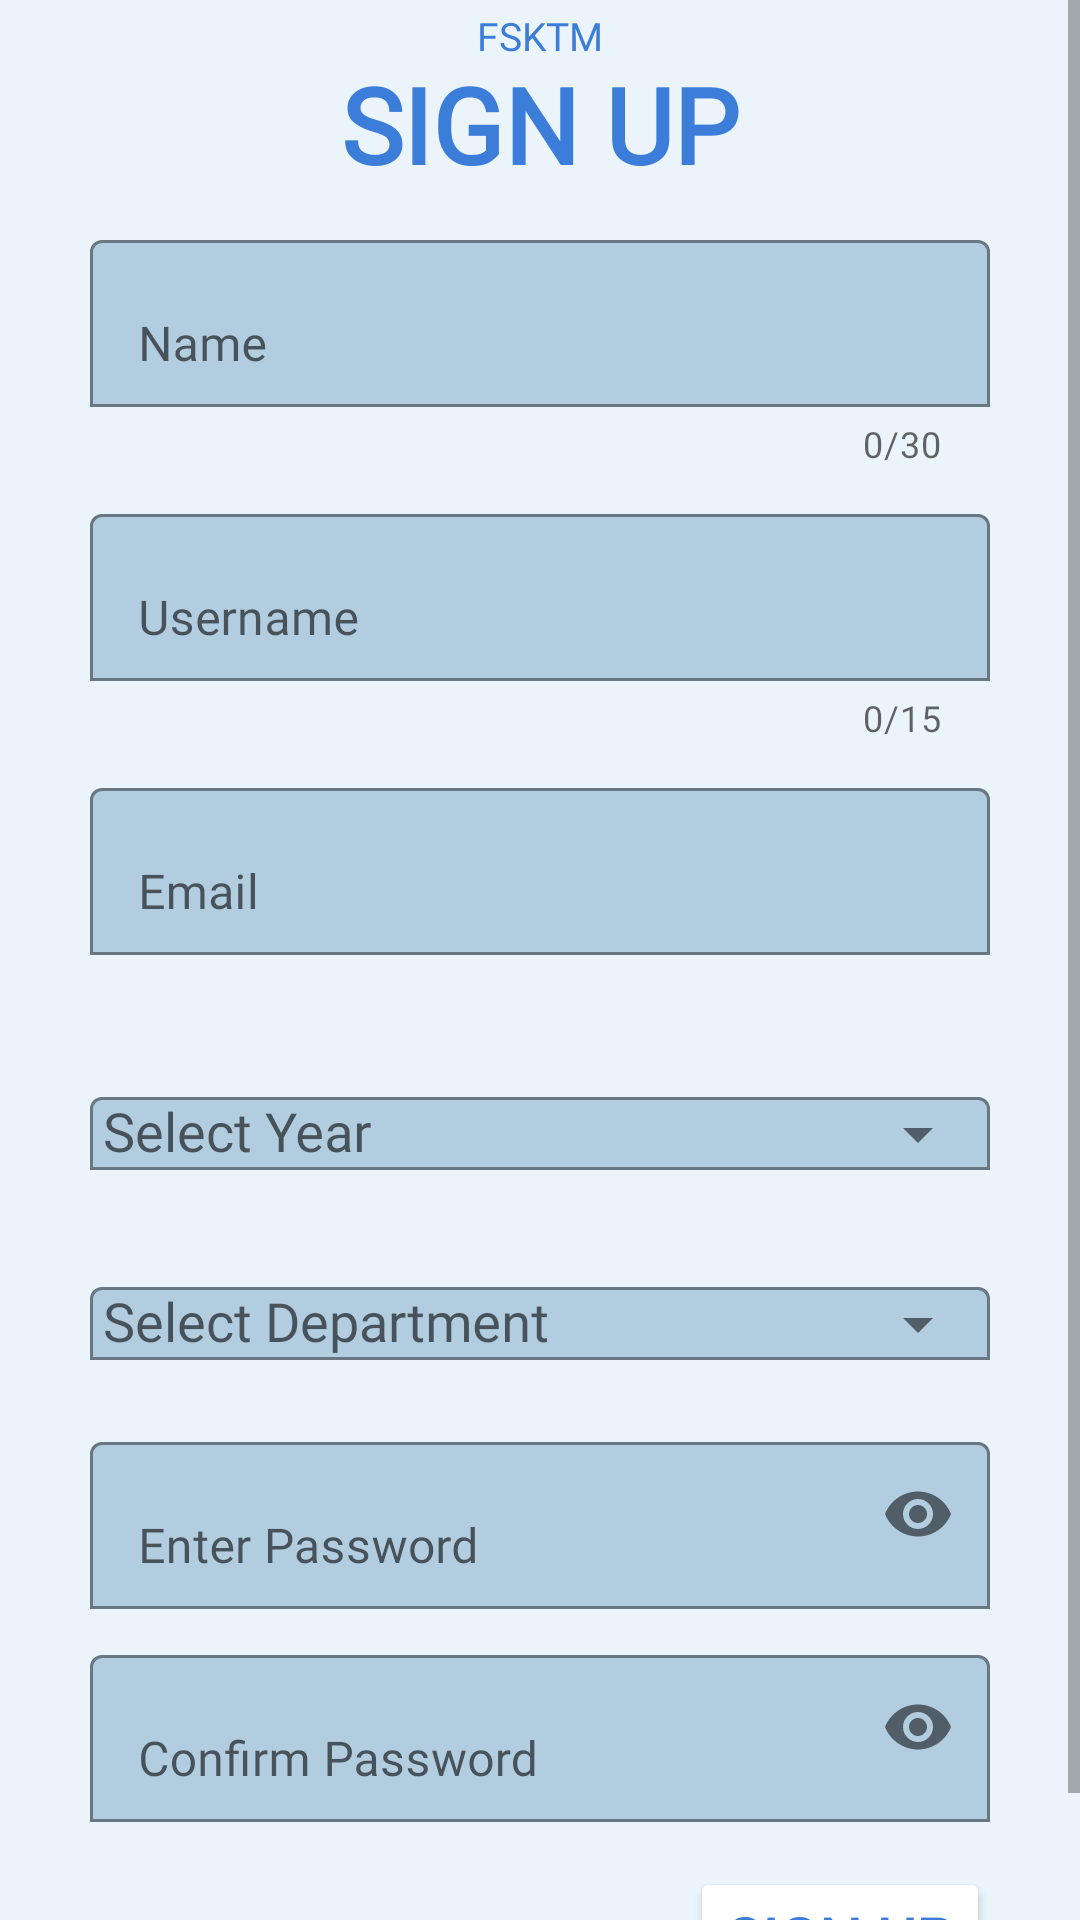

Reconstruct the res/layout file that produces this screen, plus the resources it refers to.
<!-- AndroidManifest.xml: application theme Theme.JOMCHAT -->
<!-- res/layout/activity_sign_up.xml -->
<?xml version="1.0" encoding="utf-8"?>
<ScrollView xmlns:android="http://schemas.android.com/apk/res/android"
    xmlns:app="http://schemas.android.com/apk/res-auto"
    xmlns:tools="http://schemas.android.com/tools"
    android:id="@+id/SVSignUpAct"
    android:layout_width="match_parent"
    android:layout_height="match_parent"
    style="@style/SCREEN"
    tools:context=".SignUpActivity" >

<RelativeLayout
    android:id="@+id/RLSignUp"
    android:layout_width="match_parent"
    android:layout_height="match_parent">

    <ImageView
        android:id="@+id/IVBack"
        style="@style/BACKBUTTON"
        android:layout_width="wrap_content"
        android:layout_height="wrap_content"
        android:layout_marginStart="8dp"
        android:layout_marginTop="8dp"
        android:layout_marginEnd="8dp"
        android:layout_marginBottom="8dp" />

    <TextView
        android:id="@+id/textView3"
        android:layout_width="wrap_content"
        android:layout_height="wrap_content"
        android:text="FSKTM"
        android:textColor="#3B7DD8"
        android:textSize="13sp"
        android:fontFamily="@font/droid_sans_mono"
        android:layout_centerHorizontal="true"
        android:layout_marginTop="3dp"/>

    <TextView
        android:id="@+id/TV_signUp"
        style="@style/TEXT"
        android:layout_width="wrap_content"
        android:layout_height="wrap_content"
        android:layout_centerHorizontal="true"
        android:layout_marginTop="18dp"
        android:fontFamily="@font/droid_sans_mono"
        android:text="SIGN UP"
        android:textColor="#3B7DD8"
        android:textSize="35sp"
        android:textStyle="bold" />

    <com.google.android.material.textfield.TextInputLayout
        android:id="@+id/til_name"
        style="@style/TEXTINPUTLAYOUT"
        android:layout_width="300dp"
        android:layout_height="wrap_content"
        android:layout_below="@id/TV_signUp"
        android:layout_centerHorizontal="true"
        android:layout_marginTop="10dp"
        android:hint="Name"
        app:boxBackgroundMode="outline"
        app:counterEnabled="true"
        app:counterMaxLength="30"
        app:endIconMode="clear_text"
        app:errorEnabled="true">

        <com.google.android.material.textfield.TextInputEditText
            android:id="@+id/til_enterName"
            android:layout_width="300dp"
            android:layout_height="wrap_content"
            android:fontFamily="@font/droid_sans_mono"
            android:inputType="text"
            android:maxLength="30"
            android:textColorHighlight="@color/purple_500" />
    </com.google.android.material.textfield.TextInputLayout>

    <com.google.android.material.textfield.TextInputLayout
        android:id="@+id/til_username"
        style="@style/TEXTINPUTLAYOUT"
        android:layout_width="300dp"
        android:layout_height="wrap_content"
        android:layout_below="@id/til_name"
        android:layout_centerHorizontal="true"
        android:layout_marginTop="10dp"
        android:hint="Username"
        app:boxBackgroundMode="outline"
        app:counterEnabled="true"
        app:counterMaxLength="15"
        app:endIconMode="clear_text"
        app:errorEnabled="true">

        <com.google.android.material.textfield.TextInputEditText
            android:id="@+id/til_enterUsername"
            android:layout_width="300dp"
            android:layout_height="wrap_content"
            android:fontFamily="@font/droid_sans_mono"
            android:inputType="text"
            android:maxLength="15"
            />
    </com.google.android.material.textfield.TextInputLayout>

    <com.google.android.material.textfield.TextInputLayout
        android:id="@+id/til_email"
        style="@style/TEXTINPUTLAYOUT"
        android:layout_width="300dp"
        android:layout_height="wrap_content"
        android:layout_below="@id/til_username"
        android:layout_centerHorizontal="true"
        android:layout_marginTop="10dp"
        android:hint="Email"
        app:boxBackgroundMode="outline"
        app:errorEnabled="true">

        <com.google.android.material.textfield.TextInputEditText
            android:id="@+id/til_enterEmail"
            android:layout_width="300dp"
            android:layout_height="wrap_content"
            android:fontFamily="@font/droid_sans_mono"
            android:inputType="textEmailAddress" />
    </com.google.android.material.textfield.TextInputLayout>

    <com.google.android.material.textfield.TextInputLayout
        android:id="@+id/til_year"
        style="@style/DROPDOWNMENU"
        android:layout_width="300dp"
        android:layout_height="wrap_content"
        android:layout_below="@id/til_email"
        android:layout_centerHorizontal="true"
        android:layout_marginTop="10dp"
        android:hint=" Select Year"
        app:boxBackgroundMode="outline"
        app:endIconMode="dropdown_menu">

        <AutoCompleteTextView
            android:id="@+id/auto_complete_year"
            android:layout_width="300dp"
            android:layout_height="wrap_content"
            android:fontFamily="@font/droid_sans_mono"
            android:inputType="none" />
    </com.google.android.material.textfield.TextInputLayout>

    <com.google.android.material.textfield.TextInputLayout
        android:id="@+id/til_department"
        style="@style/DROPDOWNMENU"
        android:layout_width="300dp"
        android:layout_height="wrap_content"
        android:layout_below="@id/til_year"
        android:layout_centerHorizontal="true"
        android:layout_marginTop="10dp"
        android:hint=" Select Department"
        app:boxBackgroundMode="outline"
        app:endIconMode="dropdown_menu">

        <AutoCompleteTextView
            android:id="@+id/auto_complete_department"
            android:layout_width="300dp"
            android:layout_height="wrap_content"
            android:fontFamily="@font/droid_sans_mono"
            android:inputType="none"
            />
    </com.google.android.material.textfield.TextInputLayout>

    <com.google.android.material.textfield.TextInputLayout
        android:id="@+id/til_password"
        style="@style/TEXTINPUTLAYOUT"
        android:layout_width="300dp"
        android:layout_height="wrap_content"
        android:layout_below="@id/til_department"
        android:layout_centerHorizontal="true"
        android:layout_marginTop="10dp"
        android:hint="Enter Password"
        app:boxBackgroundMode="outline"
        app:passwordToggleEnabled="true">

        <com.google.android.material.textfield.TextInputEditText
            android:id="@+id/til_enterPassword"
            android:layout_width="300dp"
            android:layout_height="wrap_content"
            android:fontFamily="@font/droid_sans_mono"
            android:inputType="textPassword" />
    </com.google.android.material.textfield.TextInputLayout>

    <com.google.android.material.textfield.TextInputLayout
        android:id="@+id/til_confirm_password"
        style="@style/TEXTINPUTLAYOUT"
        android:layout_width="300dp"
        android:layout_height="wrap_content"
        android:layout_below="@id/til_password"
        android:layout_centerHorizontal="true"
        android:layout_marginTop="10dp"
        android:hint="Confirm Password"
        app:boxBackgroundMode="outline"
        app:passwordToggleEnabled="true">

        <com.google.android.material.textfield.TextInputEditText
            android:id="@+id/til_reconfirmPassword"
            android:layout_width="300dp"
            android:layout_height="wrap_content"
            android:fontFamily="@font/droid_sans_mono"
            android:inputType="textPassword" />
    </com.google.android.material.textfield.TextInputLayout>

    <Button
        android:id="@+id/btn_signup"
        style="@style/SIGNUPBUTTON"
        android:layout_width="wrap_content"
        android:layout_height="wrap_content"
        android:layout_below="@id/til_confirm_password"
        android:layout_alignParentRight="true"
        android:layout_marginTop="15dp"
        android:layout_marginBottom="15dp"
        android:layout_marginRight="30dp"
        android:fontFamily="@font/droid_sans_mono"
        android:text="Sign Up"
        android:textSize="20sp"
        android:textStyle="bold"
        app:cornerRadius="10dp" />

</RelativeLayout>

</ScrollView>
<!-- resources referenced by this layout -->
<resources>
  <color name="purple_500">#FF6200EE</color>
  <style name="BACKBUTTON">
          <item name="android:src">@drawable/ic_baseline_arrow_back_24_light</item>
      </style>
  <style name="DROPDOWNMENU">
          
          <item name="boxBackgroundColor">#B3CDE0</item>
          <item name="textInputOutlinedStyle"> @style/Widget.MaterialComponents.TextInputLayout.OutlinedBox.ExposedDropdownMenu</item>
      </style>
  <style name="SCREEN">
          <item name="android:background">#EBF4FA</item>
      </style>
  <style name="SIGNUPBUTTON">
          <item name="android:backgroundTint">#FFFFFF</item>
          <item name="android:textColor">#3B7DD8</item>
      </style>
  <style name="TEXT">
          <item name="android:textColor">#000000</item>
      </style>
  <style name="TEXTINPUTLAYOUT">
          
          <item name="boxBackgroundColor">#B3CDE0</item>
          <item name="textInputOutlinedStyle"> @style/Widget.MaterialComponents.TextInputLayout.OutlinedBox</item>
      </style>
  <style name="Theme.JOMCHAT" parent="Theme.MaterialComponents.DayNight.DarkActionBar">
          
          <item name="colorPrimary">@color/purple_500</item>
          <item name="colorPrimaryVariant">@color/purple_700</item>
          <item name="colorOnPrimary">@color/white</item>
          
          <item name="colorSecondary">@color/teal_200</item>
          <item name="colorSecondaryVariant">@color/teal_700</item>
          <item name="colorOnSecondary">@color/black</item>
          
          <item name="android:statusBarColor">?attr/colorPrimaryVariant</item>
          
  
      </style>
  <color name="purple_700">#FF3700B3</color>
  <color name="white">#FFFFFFFF</color>
  <color name="teal_200">#FF03DAC5</color>
  <color name="teal_700">#FF018786</color>
  <color name="black">#FF000000</color>
</resources>
